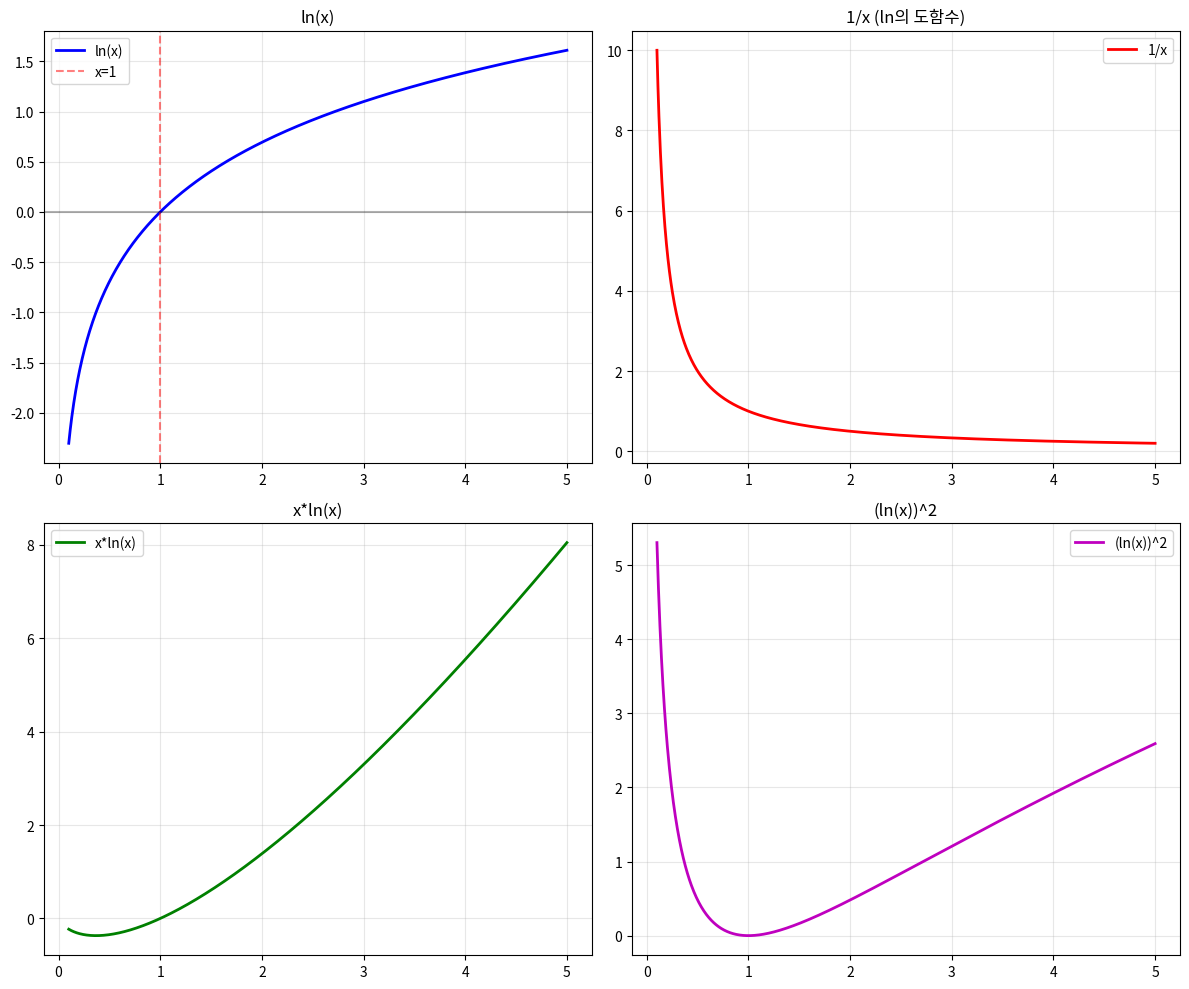

Generate this figure with matplotlib:
# 자연로그 함수의 적분 (Natural Log Integration)
# 실행 방법: python src/calculus/integration/natural_log/natural_log.py

import numpy as np
import matplotlib.pyplot as plt
from scipy import integrate
import sympy as sp

# 자연로그 함수의 적분 (Natural Logarithm Integration)
# ln(x) 관련 적분들의 계산

def basic_ln_integration():
    print("\n# 기본 ln(x) 적분")
    print("integral of ln(x) dx")
    print("부분적분법 사용:")
    print("u = ln(x), dv = dx")
    print("du = (1/x) dx, v = x")
    print("integral of ln(x) dx = x*ln(x) - integral of x*(1/x) dx")
    print("= x*ln(x) - integral of 1 dx = x*ln(x) - x + C")
    print("= x(ln(x) - 1) + C")
    
    # sympy로 확인
    x = sp.Symbol('x')
    expr = sp.log(x)
    result = sp.integrate(expr, x)
    print(f"SymPy 결과: {result}")
    
    # 수치적 검증
    x_val = np.e
    original = np.log(x_val)
    antiderivative = x_val * (np.log(x_val) - 1)
    
    print(f"\nx = e = {x_val:.4f}일 때:")
    print(f"ln(x) = {original:.4f}")
    print(f"원함수 값: {antiderivative:.4f}")

def power_of_ln_integration():
    print("\n# (ln(x))^n 적분")
    
    x = sp.Symbol('x')
    
    # (ln(x))^2 적분
    print("1. integral of (ln(x))^2 dx")
    expr2 = sp.log(x)**2
    result2 = sp.integrate(expr2, x)
    print(f"SymPy 결과: {result2}")
    
    print("부분적분법 반복 사용:")
    print("u = (ln(x))^2, dv = dx")
    print("du = 2*ln(x)*(1/x) dx, v = x")
    print("integral of (ln(x))^2 dx = x*(ln(x))^2 - integral of x*2*ln(x)*(1/x) dx")
    print("= x*(ln(x))^2 - 2*integral of ln(x) dx")
    print("= x*(ln(x))^2 - 2*x*(ln(x) - 1) + C")
    print("= x*((ln(x))^2 - 2*ln(x) + 2) + C")
    
    # (ln(x))^3 적분
    print("\n2. integral of (ln(x))^3 dx")
    expr3 = sp.log(x)**3
    result3 = sp.integrate(expr3, x)
    print(f"SymPy 결과: {result3}")
    
    # 일반적인 공식
    print("\n일반적인 공식:")
    print("integral of (ln(x))^n dx = x*[(ln(x))^n - n*integral of (ln(x))^(n-1) dx]")

def reciprocal_integrations():
    print("\n# 1/x 관련 적분들")
    
    x = sp.Symbol('x')
    
    print("1. integral of (1/x) dx = ln|x| + C")
    print("   (이것이 ln의 정의!)")
    
    expr1 = 1/x
    result1 = sp.integrate(expr1, x)
    print(f"   SymPy: {result1}")
    
    print("\n2. integral of 1/(ax + b) dx = (1/a)*ln|ax + b| + C")
    a, b = sp.symbols('a b')
    expr2 = 1/(a*x + b)
    result2 = sp.integrate(expr2, x)
    print(f"   SymPy: {result2}")
    
    print("\n3. integral of f'(x)/f(x) dx = ln|f(x)| + C")
    print("   예시: integral of (2x)/(x^2 + 1) dx = ln(x^2 + 1) + C")
    
    expr3 = 2*x/(x**2 + 1)
    result3 = sp.integrate(expr3, x)
    print(f"   SymPy: {result3}")
    
    # 수치적 예시
    x_val = 2
    example1 = 1/x_val
    antiderivative1 = np.log(abs(x_val))
    
    print(f"\nx = {x_val}에서의 예시:")
    print(f"1/x = {example1}")
    print(f"ln|x| = {antiderivative1:.4f}")

def ln_product_integrations():
    print("\n# ln(x)와 다른 함수의 곱")
    
    x = sp.Symbol('x')
    
    # x * ln(x)
    print("1. integral of x*ln(x) dx")
    expr1 = x * sp.log(x)
    result1 = sp.integrate(expr1, x)
    print(f"SymPy 결과: {result1}")
    
    print("부분적분법: u = ln(x), dv = x dx")
    print("du = (1/x) dx, v = x^2/2")
    print("integral of x*ln(x) dx = (x^2/2)*ln(x) - integral of (x^2/2)*(1/x) dx")
    print("= (x^2/2)*ln(x) - integral of x/2 dx")
    print("= (x^2/2)*ln(x) - x^2/4 + C")
    print("= (x^2/4)*(2*ln(x) - 1) + C")
    
    # x^2 * ln(x)
    print("\n2. integral of x^2*ln(x) dx")
    expr2 = x**2 * sp.log(x)
    result2 = sp.integrate(expr2, x)
    print(f"SymPy 결과: {result2}")
    
    # x^n * ln(x) 일반 공식
    print("\n3. integral of x^n*ln(x) dx (일반 공식)")
    n = sp.Symbol('n')
    print("= x^(n+1)/(n+1) * [ln(x) - 1/(n+1)] + C")
    
    # 수치적 검증
    x_val = np.e
    original = x_val * np.log(x_val)
    antiderivative = (x_val**2/4) * (2*np.log(x_val) - 1)
    
    print(f"\nx = e에서의 검증:")
    print(f"x*ln(x) = {original:.4f}")
    print(f"원함수 값: {antiderivative:.4f}")

def definite_integrals_with_ln():
    print("\n# ln 함수의 정적분")
    
    x = sp.Symbol('x')
    
    # integral from 1 to e of ln(x) dx
    print("1. integral from 1 to e of ln(x) dx")
    result1 = sp.integrate(sp.log(x), (x, 1, sp.E))
    print(f"SymPy 결과: {result1}")
    
    print("= [x*(ln(x) - 1)] from 1 to e")
    print("= e*(ln(e) - 1) - 1*(ln(1) - 1)")
    print("= e*(1 - 1) - 1*(0 - 1)")
    print("= 0 - (-1) = 1")
    
    # integral from 1 to e of (1/x) dx
    print("\n2. integral from 1 to e of (1/x) dx")
    result2 = sp.integrate(1/x, (x, 1, sp.E))
    print(f"SymPy 결과: {result2}")
    
    print("= [ln(x)] from 1 to e")
    print("= ln(e) - ln(1) = 1 - 0 = 1")

def plot_ln_functions():
    x = np.linspace(0.1, 5, 1000)
    
    fig, axes = plt.subplots(2, 2, figsize=(12, 10))
    
    # ln(x)
    y1 = np.log(x)
    axes[0,0].plot(x, y1, 'b-', linewidth=2, label='ln(x)')
    axes[0,0].axhline(y=0, color='k', linestyle='-', alpha=0.3)
    axes[0,0].axvline(x=1, color='r', linestyle='--', alpha=0.5, label='x=1')
    axes[0,0].set_title('ln(x)')
    axes[0,0].grid(True, alpha=0.3)
    axes[0,0].legend()
    
    # 1/x
    y2 = 1/x
    axes[0,1].plot(x, y2, 'r-', linewidth=2, label='1/x')
    axes[0,1].set_title('1/x (ln의 도함수)')
    axes[0,1].grid(True, alpha=0.3)
    axes[0,1].legend()
    
    # x*ln(x)
    y3 = x * np.log(x)
    axes[1,0].plot(x, y3, 'g-', linewidth=2, label='x*ln(x)')
    axes[1,0].set_title('x*ln(x)')
    axes[1,0].grid(True, alpha=0.3)
    axes[1,0].legend()
    
    # (ln(x))^2
    y4 = np.log(x)**2
    axes[1,1].plot(x, y4, 'm-', linewidth=2, label='(ln(x))^2')
    axes[1,1].set_title('(ln(x))^2')
    axes[1,1].grid(True, alpha=0.3)
    axes[1,1].legend()
    
    plt.tight_layout()
    plt.show()

def run_natural_log_integration_examples():
    print("# 자연로그 함수의 적분 (Natural Log Integration)")
    basic_ln_integration()
    power_of_ln_integration()
    reciprocal_integrations()
    ln_product_integrations()
    definite_integrals_with_ln()
    
    # 그래프 그리기 (선택적)
    try:
        plot_ln_functions()
    except:
        print("그래프를 표시할 수 없습니다. matplotlib 설정을 확인하세요.")

if __name__ == "__main__":
    run_natural_log_integration_examples()
